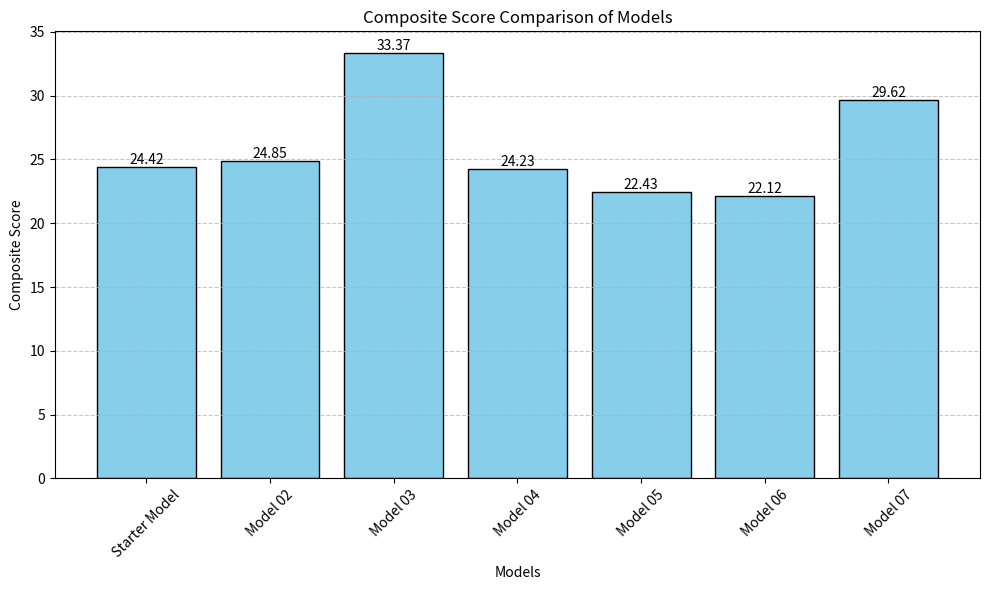

Generate this figure with matplotlib:
import matplotlib.pyplot as plt

models = [
    "Starter Model", "Model 02", "Model 03", 
    "Model 04", "Model 05", "Model 06", "Model 07"
]

composite_scores = [24.42, 24.85, 33.37, 24.23, 22.43, 22.12, 29.62]

plt.figure(figsize=(10, 6))
bars = plt.bar(models, composite_scores, color='skyblue', edgecolor='black')

plt.xlabel('Models')
plt.ylabel('Composite Score')
plt.title('Composite Score Comparison of Models')
plt.xticks(rotation=45)
plt.grid(axis='y', linestyle='--', alpha=0.7)

for bar in bars:
    height = bar.get_height()
    plt.text(bar.get_x() + bar.get_width()/2., height,
             f'{height:.2f}', ha='center', va='bottom', fontsize=10)

plt.tight_layout()
plt.show()